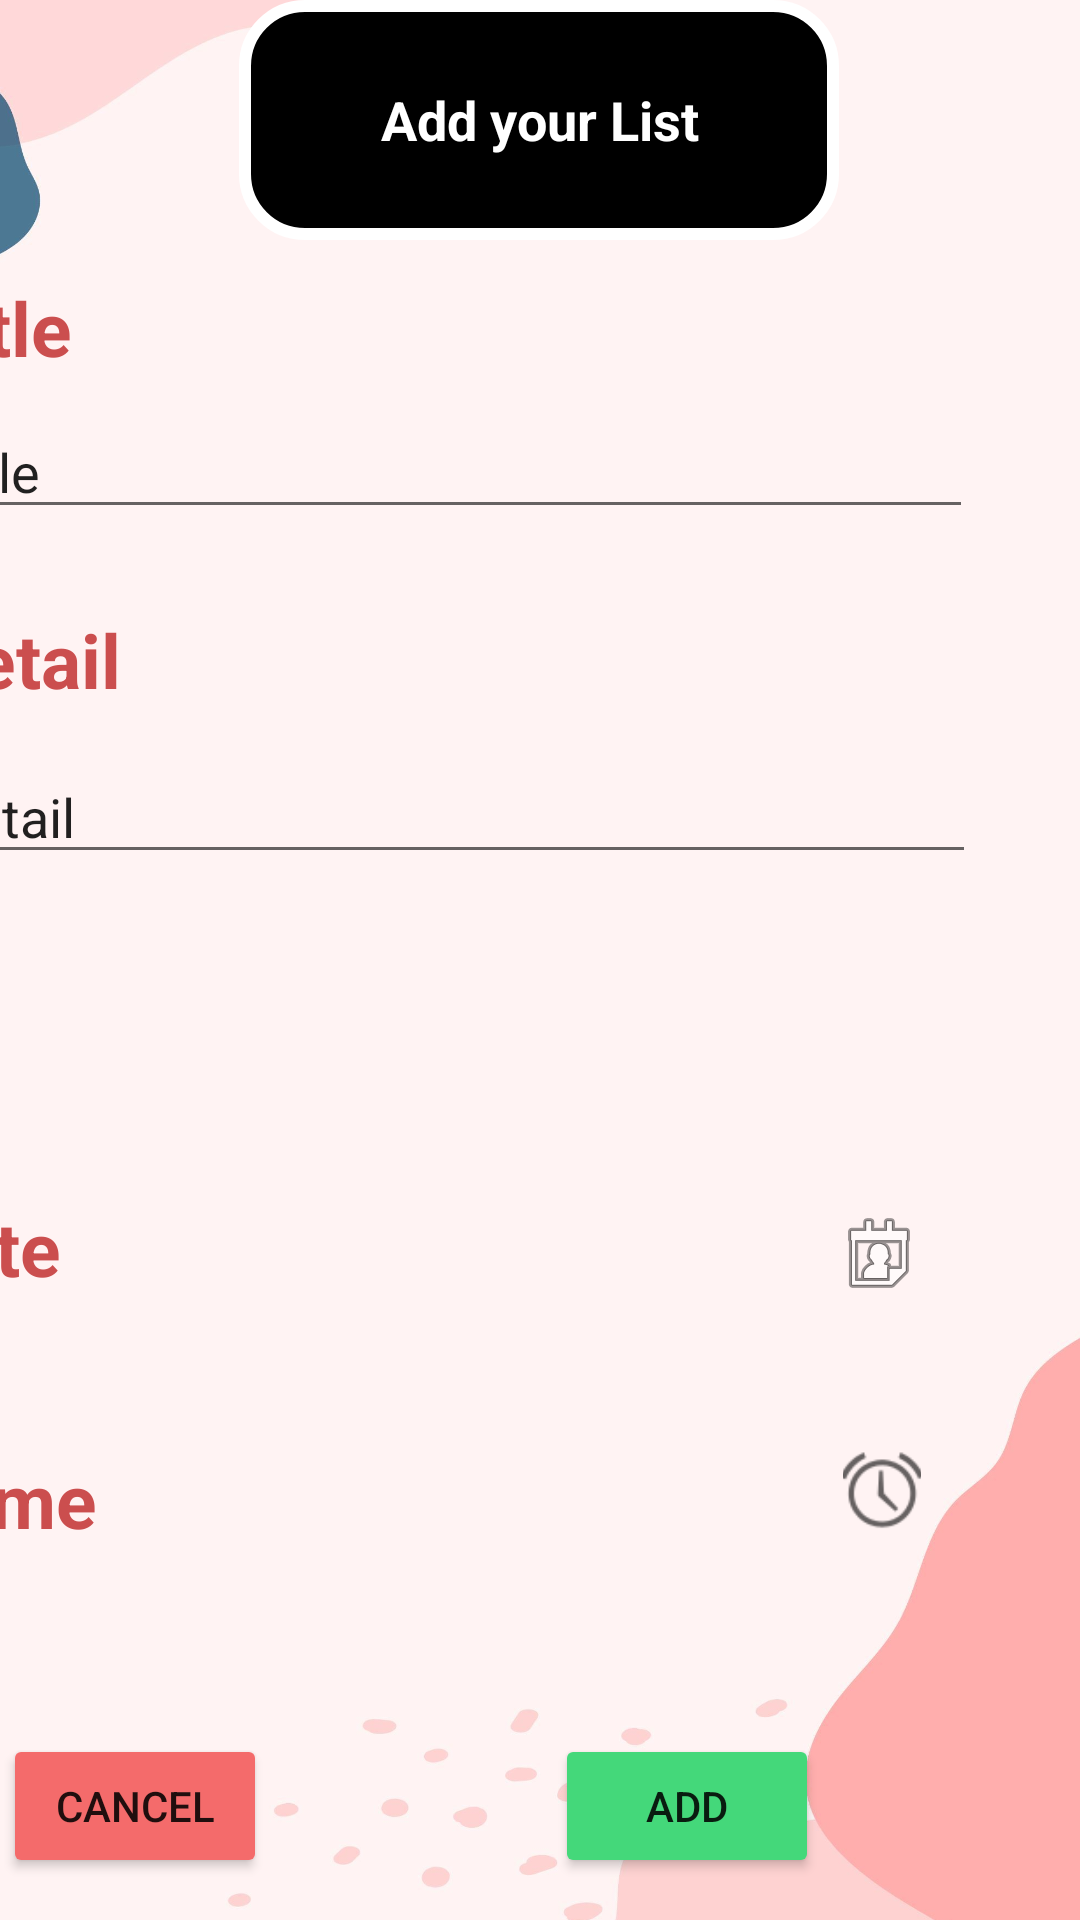

Android layout source for this screen:
<!-- AndroidManifest.xml: application theme Theme.ProjectTodoList -->
<!-- res/layout/submitpage.xml -->
<?xml version="1.0" encoding="utf-8"?>

<androidx.constraintlayout.widget.ConstraintLayout xmlns:android="http://schemas.android.com/apk/res/android"
    xmlns:app="http://schemas.android.com/apk/res-auto"
    xmlns:tools="http://schemas.android.com/tools"
    android:layout_width="match_parent"
    android:layout_height="match_parent"
    tools:context=".MainActivity">


    <ImageView
        android:id="@+id/imageView"
        android:layout_width="411dp"
        android:layout_height="731dp"
        android:layout_marginTop="35dp"
        app:layout_constraintBottom_toBottomOf="parent"
        app:layout_constraintEnd_toEndOf="parent"
        app:layout_constraintHorizontal_bias="1.0"
        app:layout_constraintStart_toStartOf="parent"
        app:layout_constraintTop_toTopOf="parent"
        app:layout_constraintVertical_bias="0.542"
        app:srcCompat="@drawable/blackground02" />

    <TextView
        android:id="@+id/textView12"
        android:layout_width="206dp"
        android:layout_height="33dp"
        android:layout_marginStart="104dp"
        android:layout_marginLeft="104dp"
        android:layout_marginBottom="180dp"
        app:layout_constraintBottom_toBottomOf="@+id/imageView"
        app:layout_constraintStart_toStartOf="@+id/imageView" />

    <TextView
        android:id="@+id/textView9"
        android:layout_width="wrap_content"
        android:layout_height="wrap_content"
        android:layout_marginTop="432dp"
        android:layout_marginEnd="340dp"
        android:layout_marginRight="340dp"
        android:text="Date"
        android:textColor="#cb4e4e"
        android:textSize="25dp"
        android:textStyle="bold"
        app:layout_constraintEnd_toEndOf="@+id/imageView"
        app:layout_constraintTop_toTopOf="@+id/imageView" />

    <TextView
        android:id="@+id/textView10"
        android:layout_width="wrap_content"
        android:layout_height="wrap_content"
        android:layout_marginTop="516dp"
        android:layout_marginEnd="328dp"
        android:layout_marginRight="328dp"
        android:text="Time"
        android:textColor="#cb4e4e"
        android:textSize="25dp"
        android:textStyle="bold"
        app:layout_constraintEnd_toEndOf="@+id/imageView"
        app:layout_constraintTop_toTopOf="@+id/imageView" />

    <TextView
        android:id="@+id/textView5"
        android:layout_width="wrap_content"
        android:layout_height="wrap_content"
        android:layout_marginTop="236dp"
        android:layout_marginEnd="320dp"
        android:layout_marginRight="320dp"
        android:text="Detail"
        android:textColor="#cb4e4e"
        android:textSize="25dp"
        android:textStyle="bold"
        app:layout_constraintEnd_toEndOf="@+id/imageView"
        app:layout_constraintTop_toTopOf="@+id/imageView" />

    <TextView

        android:id="@+id/textView2"
        android:layout_width="200dp"
        android:layout_height="80dp"
        android:background="@drawable/border"
        android:gravity="center"
        android:text="Add your List"
        android:textColor="@color/white"
        android:textSize="18sp"
        android:textStyle="bold"
        app:layout_constraintEnd_toEndOf="parent"
        app:layout_constraintHorizontal_bias="0.497"
        app:layout_constraintStart_toStartOf="parent"
        tools:layout_editor_absoluteY="40dp" />

    <TextView
        android:id="@+id/textView"
        android:layout_width="wrap_content"
        android:layout_height="wrap_content"
        android:layout_marginStart="24dp"
        android:layout_marginLeft="24dp"
        android:layout_marginBottom="572dp"
        android:text="Title"
        android:textColor="#cb4e4e"
        android:textSize="25dp"
        android:textStyle="bold"
        app:layout_constraintBottom_toBottomOf="@+id/imageView"
        app:layout_constraintStart_toStartOf="@+id/imageView" />

    <EditText
        android:id="@+id/editTextTextPersonName2"
        android:layout_width="350dp"
        android:layout_height="wrap_content"
        android:layout_marginStart="25dp"
        android:layout_marginLeft="25dp"
        android:layout_marginTop="168dp"
        android:ems="10"
        android:inputType="textPersonName"
        android:text="Title"
        app:layout_constraintStart_toStartOf="@+id/imageView"
        app:layout_constraintTop_toTopOf="@+id/imageView" />

    <ImageButton
        android:id="@+id/imageButton2"
        android:layout_width="wrap_content"
        android:layout_height="wrap_content"
        android:layout_marginStart="328dp"
        android:layout_marginLeft="328dp"
        android:layout_marginBottom="264dp"
        android:background="#00FFFFFF"
        app:layout_constraintBottom_toBottomOf="@+id/imageView"
        app:layout_constraintStart_toStartOf="@+id/imageView"
        app:srcCompat="@android:drawable/ic_menu_my_calendar" />

    <EditText
        android:id="@+id/editTextTextPersonName3"
        android:layout_width="350dp"
        android:layout_height="wrap_content"
        android:layout_marginStart="26dp"
        android:layout_marginLeft="26dp"
        android:layout_marginTop="283dp"
        android:ems="10"
        android:inputType="textPersonName"
        android:text="Detail"
        app:layout_constraintStart_toStartOf="@+id/imageView"
        app:layout_constraintTop_toTopOf="@+id/imageView" />

    <ImageButton
        android:id="@+id/imageButton5"
        android:layout_width="26dp"
        android:layout_height="28dp"
        android:layout_marginStart="332dp"
        android:layout_marginLeft="332dp"
        android:layout_marginTop="516dp"
        android:background="#00FFFFFF"
        android:scaleType="centerCrop"
        app:layout_constraintStart_toStartOf="@+id/imageView"
        app:layout_constraintTop_toTopOf="@+id/imageView"
        app:srcCompat="@android:drawable/ic_lock_idle_alarm" />

    <Button
        android:id="@+id/button"

        android:layout_width="wrap_content"
        android:layout_height="wrap_content"
        android:layout_marginStart="52dp"
        android:layout_marginLeft="52dp"
        android:layout_marginBottom="72dp"
        android:text="cancel"

        app:backgroundTint="#F46B6B"
        app:layout_constraintBottom_toBottomOf="@+id/imageView"
        app:layout_constraintStart_toStartOf="@+id/imageView" />

    <Button
        android:id="@+id/button2"
        android:layout_width="wrap_content"
        android:layout_height="wrap_content"
        android:layout_marginStart="236dp"
        android:layout_marginLeft="236dp"
        android:layout_marginBottom="72dp"
        android:text="Add"
        app:backgroundTint="#44D87A"
        app:layout_constraintBottom_toBottomOf="@+id/imageView"
        app:layout_constraintStart_toStartOf="@+id/imageView" />

    <TextView
        android:id="@+id/textView11"
        android:layout_width="206dp"
        android:layout_height="33dp"
        android:layout_marginStart="102dp"
        android:layout_marginLeft="102dp"
        android:layout_marginBottom="265dp"
        app:layout_constraintBottom_toBottomOf="@+id/imageView"
        app:layout_constraintStart_toStartOf="@+id/imageView" />


</androidx.constraintlayout.widget.ConstraintLayout>
<!-- resources referenced by this layout -->
<resources>
  <color name="white">#FFFFFFFF</color>
  <!-- drawable blackground02: jpg bitmap (drawable, 72835 bytes) -->
  <!-- drawable border (drawable) -->
  <?xml version="1.0" encoding="utf-8"?>
  
  <shape xmlns:android="http://schemas.android.com/apk/res/android">
      <stroke
          android:width="4sp"
          android:color="@color/white"
          />
      <corners
          android:radius="20sp"
          />
  
      <solid
          android:color="@color/black"
          />
  
  </shape>
  <style name="Theme.ProjectTodoList" parent="Theme.MaterialComponents.DayNight.NoActionBar">
          
          <item name="colorPrimary">@color/purple_500</item>
          <item name="colorPrimaryVariant">@color/purple_700</item>
          <item name="colorOnPrimary">@color/white</item>
          
          <item name="colorSecondary">@color/teal_200</item>
          <item name="colorSecondaryVariant">@color/teal_700</item>
          <item name="colorOnSecondary">@color/black</item>
          
          <item name="android:statusBarColor" tools:targetApi="l">?attr/colorPrimaryVariant</item>
          
      </style>
  <color name="black">#FF000000</color>
  <color name="purple_500">#FF6200EE</color>
  <color name="purple_700">#FF3700B3</color>
  <color name="teal_200">#FF03DAC5</color>
  <color name="teal_700">#FF018786</color>
</resources>
